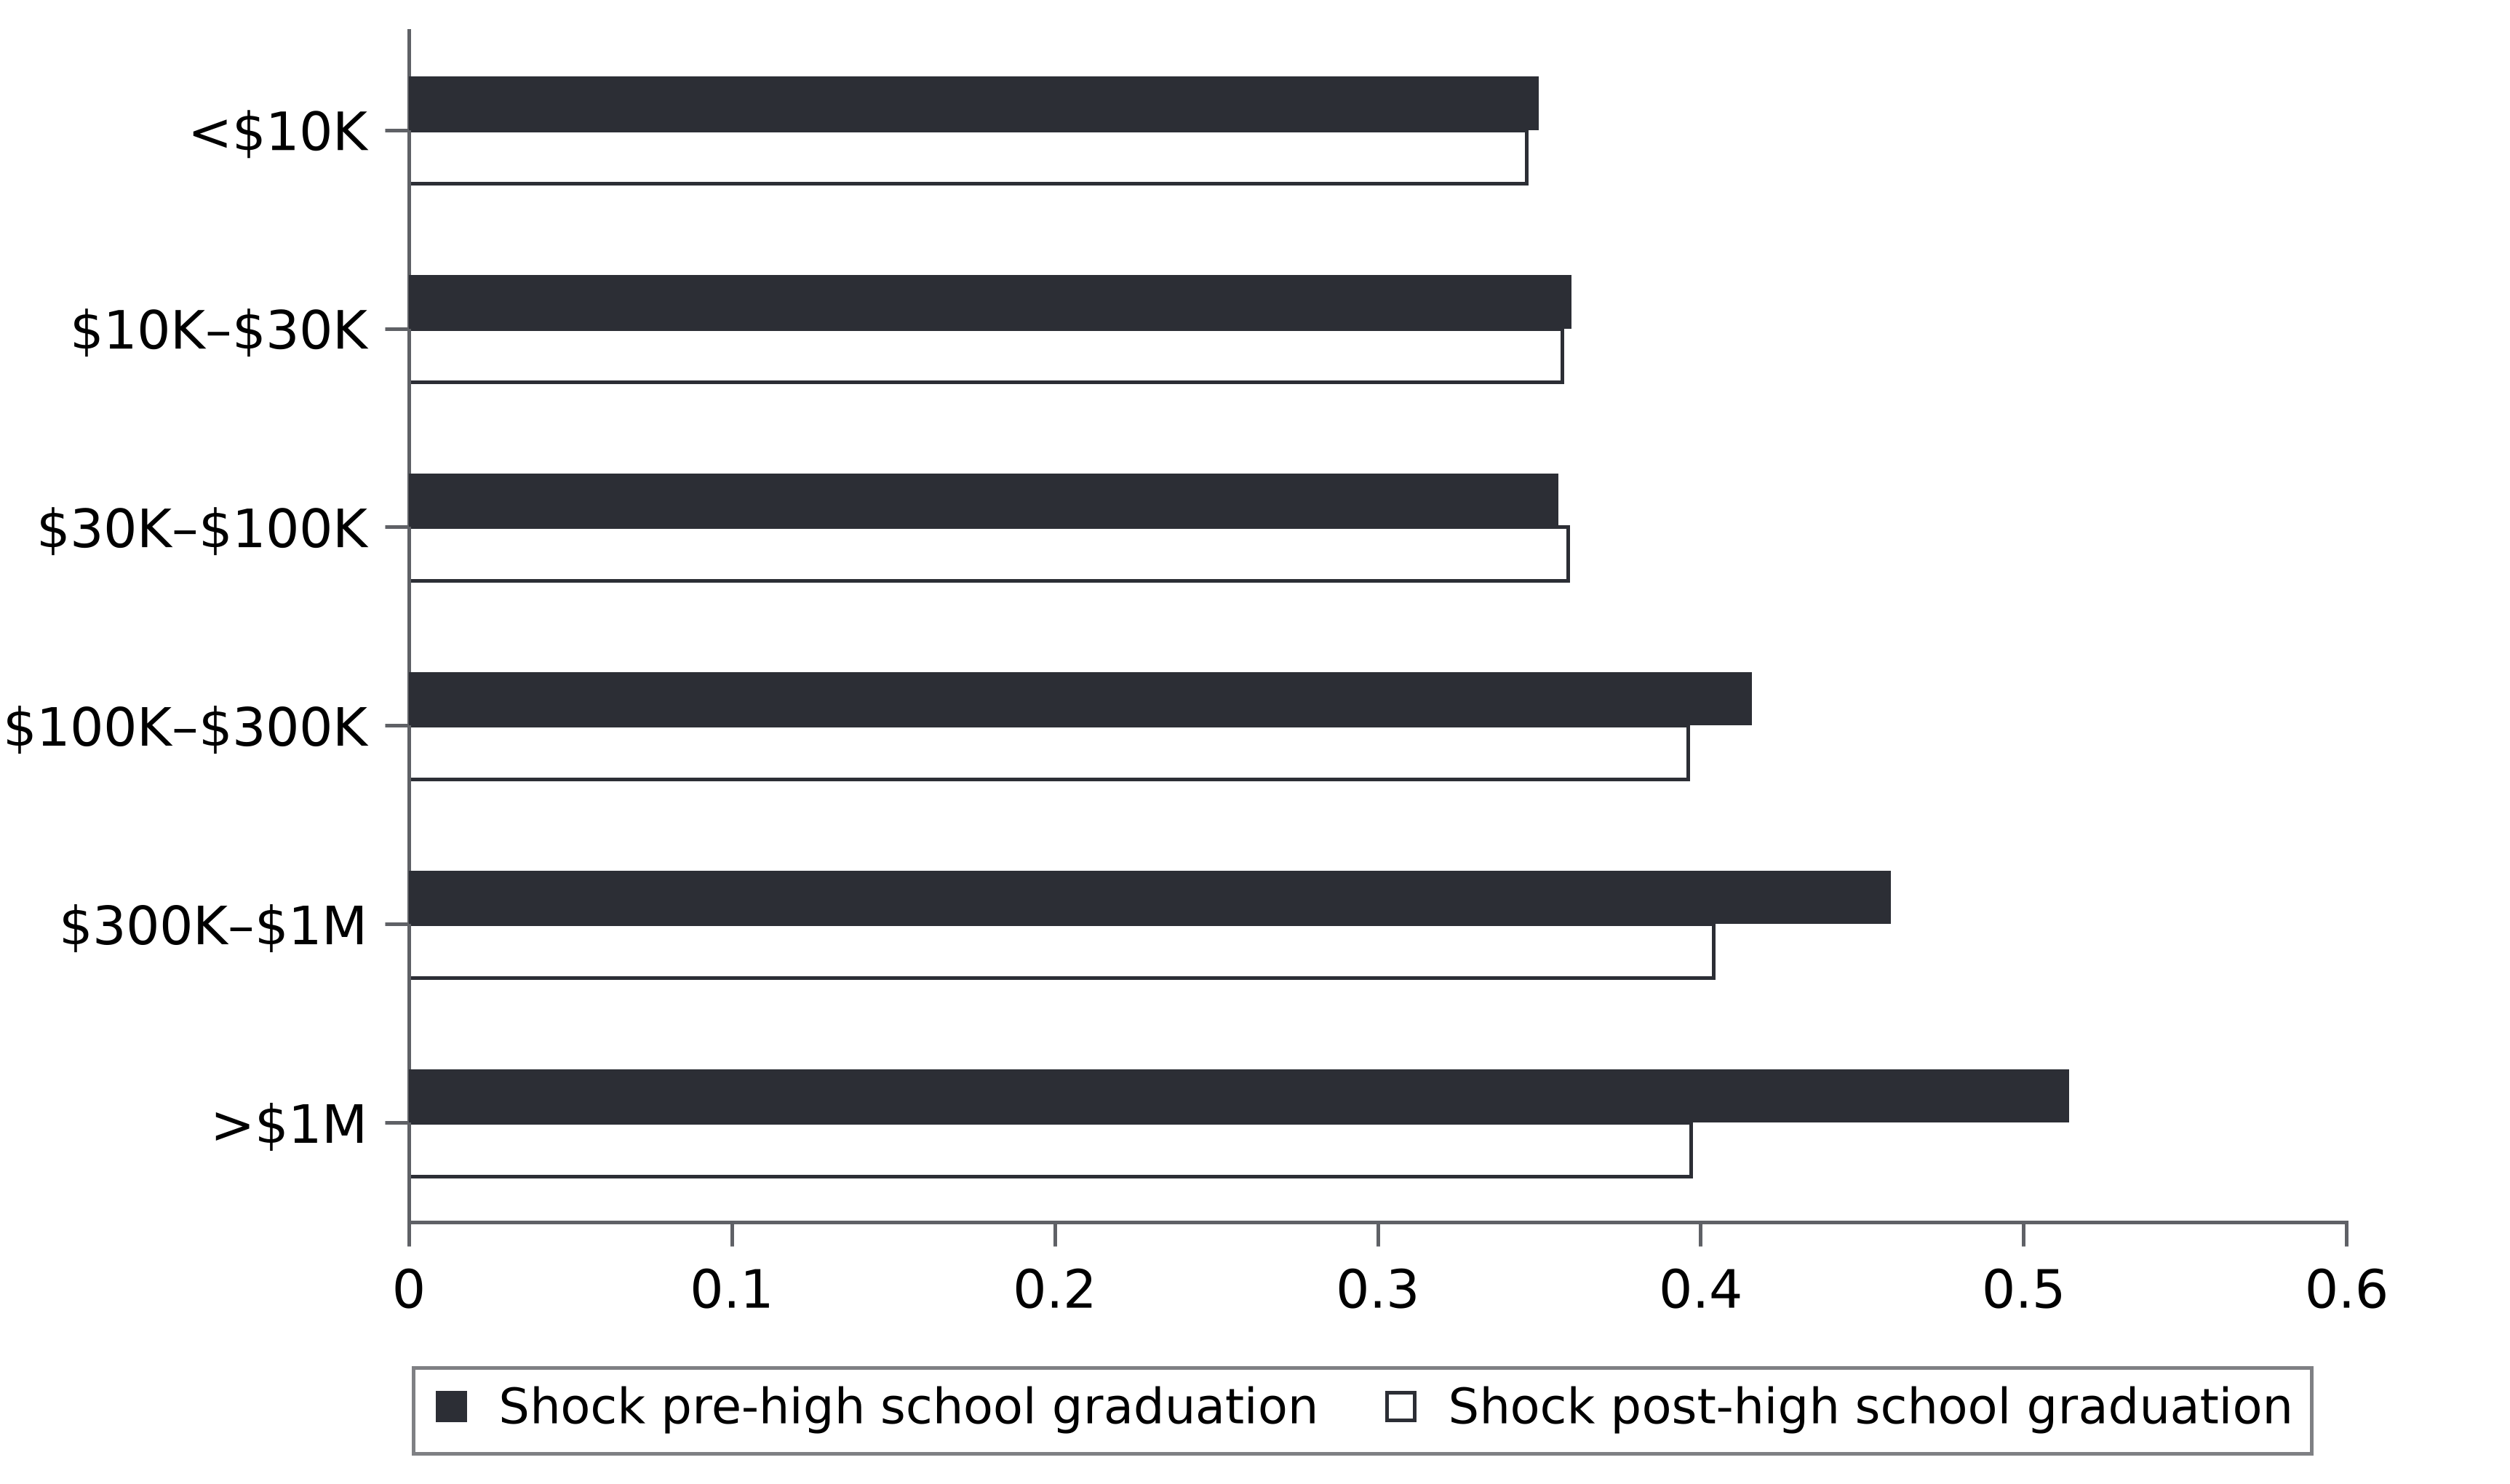

The Python source for this figure:
"""Render a two-series horizontal grouped bar chart with filled-outline encoding."""

from __future__ import annotations

import argparse
import os
import tempfile
from dataclasses import dataclass
from pathlib import Path
from typing import Mapping

PROJECT_ROOT = Path(__file__).resolve().parents[3]
MPL_CACHE = Path(os.environ.get("MPLCONFIGDIR") or (Path(tempfile.gettempdir()) / "econfigure-matplotlib"))
MPL_CACHE.mkdir(parents=True, exist_ok=True)
os.environ.setdefault("MPLCONFIGDIR", str(MPL_CACHE))

import matplotlib
import numpy as np
import pandas as pd

matplotlib.use("Agg")

from matplotlib.figure import Figure
from matplotlib.lines import Line2D
from matplotlib.ticker import FuncFormatter


@dataclass(frozen=True)
class ChartStyle:
    figure_size: tuple[float, float] = (5.75, 3.40)
    axes_bounds: tuple[float, float, float, float] = (
        120 / 737,
        (436 - 359) / 436,
        (689 - 120) / 737,
        (359 - 9) / 436,
    )
    ink_color: str = "#2C2E35"
    axis_color: str = "#5F6166"
    font_family: str | None = None
    tick_font_size: float = 8.75
    legend_font_size: float = 8.00
    bar_height: float = 0.27
    series_offset: float = 0.135
    bar_edge_width: float = 0.60
    axis_width: float = 0.60
    tick_width: float = 0.60
    tick_length: float = 4.0
    x_tick_pad: float = 3.5
    y_tick_pad: float = 2.8
    x_limits: tuple[float, float] = (0.0, 0.6)
    x_tick_interval: float = 0.1
    legend_anchor: tuple[float, float] = (400 / 737, 9 / 436)
    legend_marker_size: float = 4.5
    legend_edge_width: float = 0.60
    legend_border_pad: float = 0.38
    legend_handle_text_pad: float = 0.58
    legend_column_spacing: float = 1.30


DEFAULT_STYLE = ChartStyle()
REQUIRED_COLUMNS = ("category", "series", "value", "category_order")


def load_data(source: str | Path | pd.DataFrame) -> pd.DataFrame:
    if isinstance(source, pd.DataFrame):
        data = source.copy()
    else:
        data = pd.read_csv(source)

    missing = [column for column in REQUIRED_COLUMNS if column not in data.columns]
    if missing:
        raise ValueError(f"Missing required columns: {', '.join(missing)}")

    data = data.loc[:, REQUIRED_COLUMNS].copy()
    data["category"] = data["category"].astype(str)
    data["series"] = data["series"].astype(str)
    data["value"] = pd.to_numeric(data["value"], errors="raise")
    data["category_order"] = pd.to_numeric(
        data["category_order"], errors="raise"
    )

    if data.isna().any().any():
        raise ValueError("The chart data cannot contain missing values.")
    if not np.isfinite(data["value"]).all():
        raise ValueError("Bar values must be finite.")
    if (data["value"] < 0).any():
        raise ValueError("Grouped bars require a zero baseline and non-negative values.")
    if data.duplicated(["category", "series"]).any():
        raise ValueError("Each category-series pair must occur exactly once.")

    series_order = tuple(data["series"].drop_duplicates())
    if len(series_order) != 2:
        raise ValueError("This asset requires exactly two series.")

    category_count = data["category"].nunique()
    if category_count < 3:
        raise ValueError(
            "This two-series asset requires at least three categories to meet the "
            "six-information-cell rule."
        )

    counts = data.groupby("category", sort=False)["series"].nunique()
    if not (counts == 2).all():
        raise ValueError("Every category must contain both series.")

    order_counts = data.groupby("category", sort=False)["category_order"].nunique()
    if not (order_counts == 1).all():
        raise ValueError("Each category must have exactly one category_order value.")

    category_orders = data.drop_duplicates("category")["category_order"]
    if category_orders.duplicated().any():
        raise ValueError("category_order values must be unique across categories.")

    return data.sort_values(["category_order"], kind="stable").reset_index(drop=True)


def _tick_formatter(interval: float) -> FuncFormatter:
    decimals = max(0, int(np.ceil(-np.log10(interval)))) if interval < 1 else 0

    def format_tick(value: float, _position: float) -> str:
        if abs(value) < interval / 1000:
            return "0"
        return f"{value:.{decimals}f}"

    return FuncFormatter(format_tick)


def render(
    data: str | Path | pd.DataFrame,
    config: ChartStyle | None = None,
) -> Figure:
    """Build the figure without reading or writing any output path."""
    style = config or DEFAULT_STYLE
    frame = load_data(data)

    if style.x_limits[0] != 0:
        raise ValueError("Horizontal grouped bars must use a zero baseline.")
    if style.x_tick_interval <= 0:
        raise ValueError("x_tick_interval must be positive.")
    if frame["value"].max() > style.x_limits[1]:
        raise ValueError("The configured x-axis maximum is smaller than the data maximum.")

    categories = (
        frame.loc[:, ["category", "category_order"]]
        .drop_duplicates()
        .sort_values("category_order", kind="stable")["category"]
        .tolist()
    )
    series_order = tuple(frame["series"].drop_duplicates().tolist())
    values: Mapping[str, list[float]] = {
        series: [
            float(
                frame.loc[
                    (frame["category"] == category)
                    & (frame["series"] == series),
                    "value",
                ].iloc[0]
            )
            for category in categories
        ]
        for series in series_order
    }

    fig = Figure(figsize=style.figure_size, facecolor="white")
    ax = fig.add_axes(style.axes_bounds, facecolor="white")
    y = np.arange(len(categories), dtype=float)

    ax.barh(
        y - style.series_offset,
        values[series_order[0]],
        height=style.bar_height,
        color=style.ink_color,
        edgecolor="none",
        linewidth=0,
        zorder=3,
    )
    ax.barh(
        y + style.series_offset,
        values[series_order[1]],
        height=style.bar_height,
        color="white",
        edgecolor=style.ink_color,
        linewidth=style.bar_edge_width,
        zorder=2,
    )

    ax.set_xlim(*style.x_limits)
    ax.set_ylim(-0.5, len(categories) - 0.5)
    ax.invert_yaxis()
    display_categories = [category.replace("$", r"\$") for category in categories]
    ax.set_yticks(y, display_categories)
    ax.set_xticks(
        np.arange(
            style.x_limits[0],
            style.x_limits[1] + style.x_tick_interval / 2,
            style.x_tick_interval,
        )
    )
    ax.xaxis.set_major_formatter(_tick_formatter(style.x_tick_interval))
    ax.grid(False)

    for name in ("top", "right"):
        ax.spines[name].set_visible(False)
    for name in ("left", "bottom"):
        ax.spines[name].set_color(style.axis_color)
        ax.spines[name].set_linewidth(style.axis_width)

    ax.tick_params(
        axis="x",
        direction="out",
        length=style.tick_length,
        width=style.tick_width,
        pad=style.x_tick_pad,
        colors=style.axis_color,
    )
    ax.tick_params(
        axis="y",
        direction="out",
        length=style.tick_length,
        width=style.tick_width,
        pad=style.y_tick_pad,
        colors=style.axis_color,
    )
    for label in (*ax.get_xticklabels(), *ax.get_yticklabels()):
        label.set_fontfamily(style.font_family)
        label.set_fontsize(style.tick_font_size)
        label.set_color("black")

    legend_handles = [
        Line2D(
            [],
            [],
            linestyle="none",
            marker="s",
            markersize=style.legend_marker_size,
            markerfacecolor=style.ink_color,
            markeredgecolor=style.ink_color,
            markeredgewidth=style.legend_edge_width,
        ),
        Line2D(
            [],
            [],
            linestyle="none",
            marker="s",
            markersize=style.legend_marker_size,
            markerfacecolor="white",
            markeredgecolor=style.ink_color,
            markeredgewidth=style.legend_edge_width,
        ),
    ]
    legend = fig.legend(
        legend_handles,
        series_order,
        loc="lower center",
        bbox_to_anchor=style.legend_anchor,
        ncol=2,
        frameon=True,
        fancybox=False,
        borderpad=style.legend_border_pad,
        handlelength=0.8,
        handletextpad=style.legend_handle_text_pad,
        columnspacing=style.legend_column_spacing,
        fontsize=style.legend_font_size,
        borderaxespad=0,
    )
    legend.get_frame().set_facecolor("white")
    legend.get_frame().set_edgecolor(style.axis_color)
    legend.get_frame().set_linewidth(style.legend_edge_width)
    for text in legend.get_texts():
        text.set_fontfamily(style.font_family)
        text.set_color("black")

    return fig


def save_outputs(
    fig: Figure,
    output_dir: str | Path,
    stem: str,
    png_dpi: int = 600,
    qa_preview: str | Path | None = None,
    qa_dpi: float = 128.24,
) -> Path:
    destination = Path(output_dir)
    destination.mkdir(parents=True, exist_ok=True)
    png_path = destination / f"{stem}.png"
    fig.savefig(png_path, dpi=png_dpi, facecolor="white", bbox_inches=None)
    if qa_preview is not None:
        qa_path = Path(qa_preview)
        qa_path.parent.mkdir(parents=True, exist_ok=True)
        fig.savefig(qa_path, dpi=qa_dpi, facecolor="white", bbox_inches=None)
    return png_path


def parse_args() -> argparse.Namespace:
    asset_dir = Path(__file__).resolve().parent
    parser = argparse.ArgumentParser(description=__doc__)
    parser.add_argument(
        "--data",
        type=Path,
        default=asset_dir / "grouped-hbar-2series-filled-outline.fixture.csv",
    )
    parser.add_argument("--output-dir", type=Path, default=asset_dir)
    parser.add_argument("--png-dpi", type=int, default=600)
    parser.add_argument("--qa-preview", type=Path)
    parser.add_argument("--qa-dpi", type=float, default=128.24)
    return parser.parse_args()


def main() -> None:
    args = parse_args()
    figure = render(args.data)
    output = save_outputs(
        figure,
        args.output_dir,
        "grouped-hbar-2series-filled-outline",
        png_dpi=args.png_dpi,
        qa_preview=args.qa_preview,
        qa_dpi=args.qa_dpi,
    )
    print(output)


if __name__ == "__main__":
    main()
